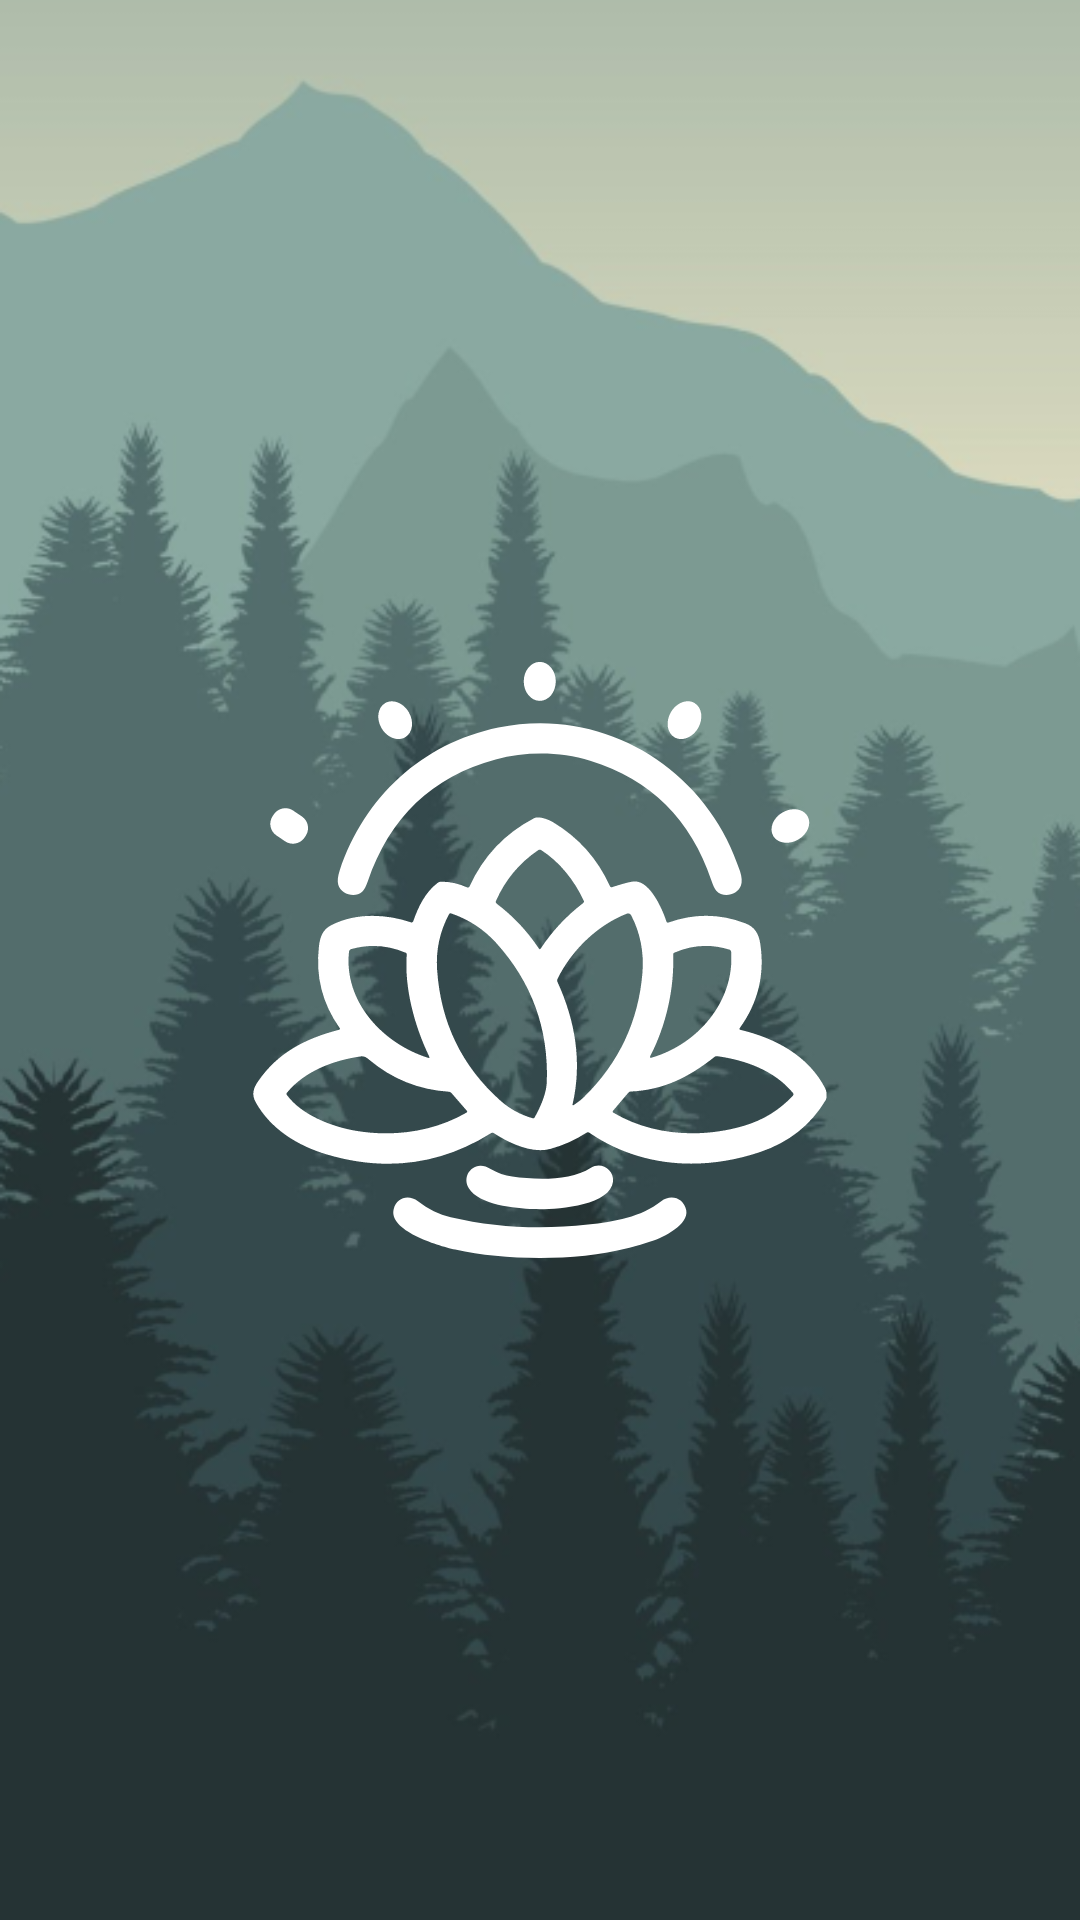

Here is an Android app screen rendered from its layout file. Give the layout XML and the strings, colors and styles it references.
<!-- AndroidManifest.xml: application theme Theme.Figma_app -->
<!-- res/layout/activity_launch.xml -->
<?xml version="1.0" encoding="utf-8"?>
<androidx.constraintlayout.widget.ConstraintLayout xmlns:android="http://schemas.android.com/apk/res/android"
    xmlns:app="http://schemas.android.com/apk/res-auto"
    xmlns:tools="http://schemas.android.com/tools"
    android:layout_width="match_parent"
    android:layout_height="match_parent"
    tools:context=".LaunchActivity"
    android:background="@drawable/background">

    <ImageView
        android:layout_width="200dp"
        android:layout_height="200dp"
        android:src="@drawable/lotus"
        app:layout_constraintBottom_toBottomOf="parent"
        app:layout_constraintEnd_toEndOf="parent"
        app:layout_constraintStart_toStartOf="parent"
        app:layout_constraintTop_toTopOf="parent" />

</androidx.constraintlayout.widget.ConstraintLayout>
<!-- resources referenced by this layout -->
<resources>
  <!-- drawable background: png bitmap (drawable, 124712 bytes) -->
  <!-- drawable lotus: vector/xml drawable (drawable, 6459 chars, omitted) -->
  <style name="Theme.Figma_app" parent="Base.Theme.Figma_app" />
  <style name="Base.Theme.Figma_app" parent="Theme.Material3.DayNight.NoActionBar">
          
          
      </style>
</resources>
